Run: headless pygame with SDL's dummy video driver; simulated clock (each Clock.tick advances the game by its frame time, no real sleeping); random seed 0; keys injected as events and as key.get_pressed() state; no mouse input.
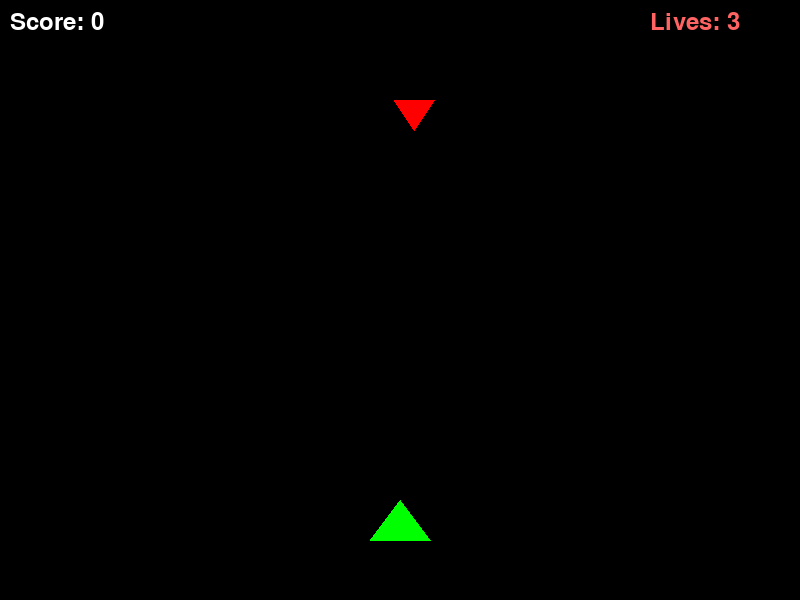
Frame 1 of 4 · flips 1–60 · no input
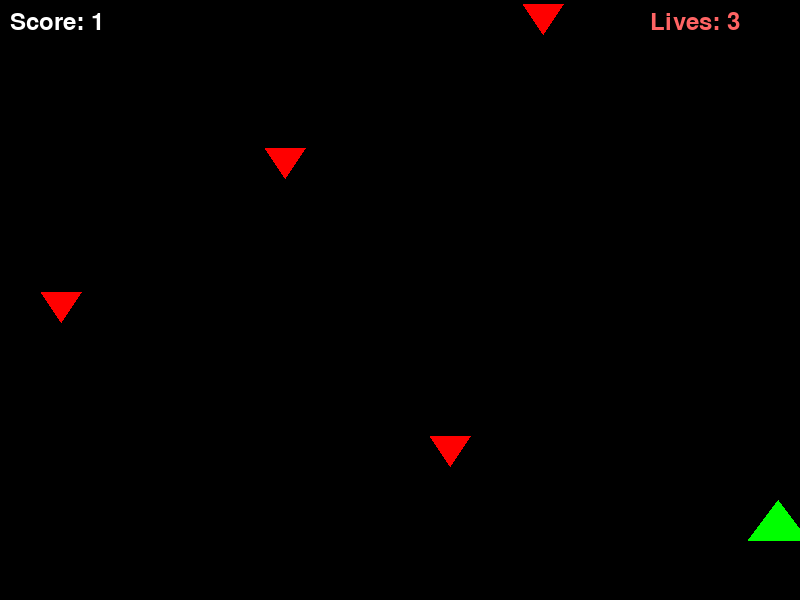
Frame 2 of 4 · flips 61–180 · tapped SPACE, RETURN · held RIGHT (→), D
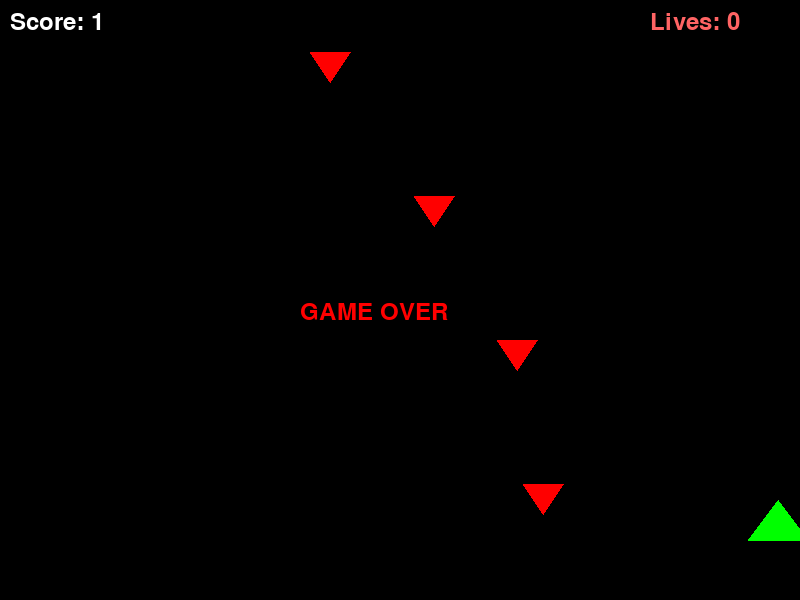
Frame 3 of 4 · flips 181–300 · held DOWN (↓), S
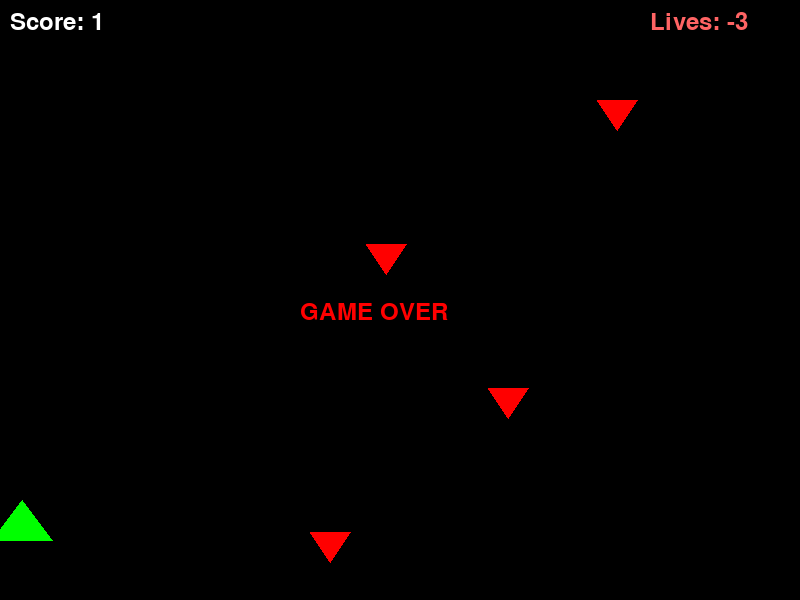
Frame 4 of 4 · flips 301–420 · held LEFT (←), A, UP (↑), W

The pygame program that drew these frames:

import pygame
import random
import sys

pygame.init()

# okno
WIDTH, HEIGHT = 800, 600
screen = pygame.display.set_mode((WIDTH, HEIGHT))
pygame.display.set_caption("Space Invaders")

clock = pygame.time.Clock()
font = pygame.font.SysFont(None, 36)

# hráč (rychlejší)
player = pygame.Rect(370, 500, 60, 40)
player_speed = 9

# střely
bullets = []

# nepřátelé
enemies = []
enemy_timer = 0

# skóre a životy
score = 0
lives = 3

# funkce pro vytvoření nepřítele
def spawn_enemy():
    x = random.randint(0, WIDTH - 40)
    return pygame.Rect(x, 0, 40, 30)

# vykreslení hráče (letadlo)
def draw_player(rect):
    pygame.draw.polygon(screen, (0, 255, 0), [
        (rect.centerx, rect.y),           # špička
        (rect.x, rect.y + rect.height),   # levý spodní
        (rect.right, rect.y + rect.height) # pravý spodní
    ])

# vykreslení nepřítele (červené letadlo)
def draw_enemy(rect):
    pygame.draw.polygon(screen, (255, 0, 0), [
        (rect.x, rect.y),
        (rect.right, rect.y),
        (rect.centerx, rect.bottom)
    ])

# game over text
def draw_game_over():
    text = font.render("GAME OVER", True, (255, 0, 0))
    screen.blit(text, (WIDTH//2 - 100, HEIGHT//2))

# hlavní smyčka
while True:
    # události
    for event in pygame.event.get():
        if event.type == pygame.QUIT:
            pygame.quit()
            sys.exit()

        if event.type == pygame.KEYDOWN:
            if event.key == pygame.K_SPACE:
                bullets.append(pygame.Rect(player.centerx - 2, player.y, 5, 15))

    # pohyb hráče
    keys = pygame.key.get_pressed()
    if keys[pygame.K_LEFT] and player.left > 0:
        player.x -= player_speed
    if keys[pygame.K_RIGHT] and player.right < WIDTH:
        player.x += player_speed

    # spawn nepřátel
    enemy_timer += 1
    if enemy_timer > 35:
        enemies.append(spawn_enemy())
        enemy_timer = 0

    # pohyb střel
    for bullet in bullets[:]:
        bullet.y -= 10
        if bullet.y < 0:
            bullets.remove(bullet)

    # pohyb nepřátel
    for enemy in enemies[:]:
        enemy.y += 4

        # když projde dolů → ztráta života
        if enemy.y > HEIGHT:
            enemies.remove(enemy)
            lives -= 1

    # kolize
    for enemy in enemies[:]:
        for bullet in bullets[:]:
            if enemy.colliderect(bullet):
                enemies.remove(enemy)
                bullets.remove(bullet)
                score += 1
                break

    # vykreslení
    screen.fill((0, 0, 0))

    draw_player(player)

    for bullet in bullets:
        pygame.draw.rect(screen, (255, 255, 0), bullet)

    for enemy in enemies:
        draw_enemy(enemy)

    # skóre a životy
    score_text = font.render(f"Score: {score}", True, (255, 255, 255))
    lives_text = font.render(f"Lives: {lives}", True, (255, 100, 100))

    screen.blit(score_text, (10, 10))
    screen.blit(lives_text, (650, 10))

    # game over
    if lives <= 0:
        draw_game_over()

    pygame.display.flip()
    clock.tick(60)
